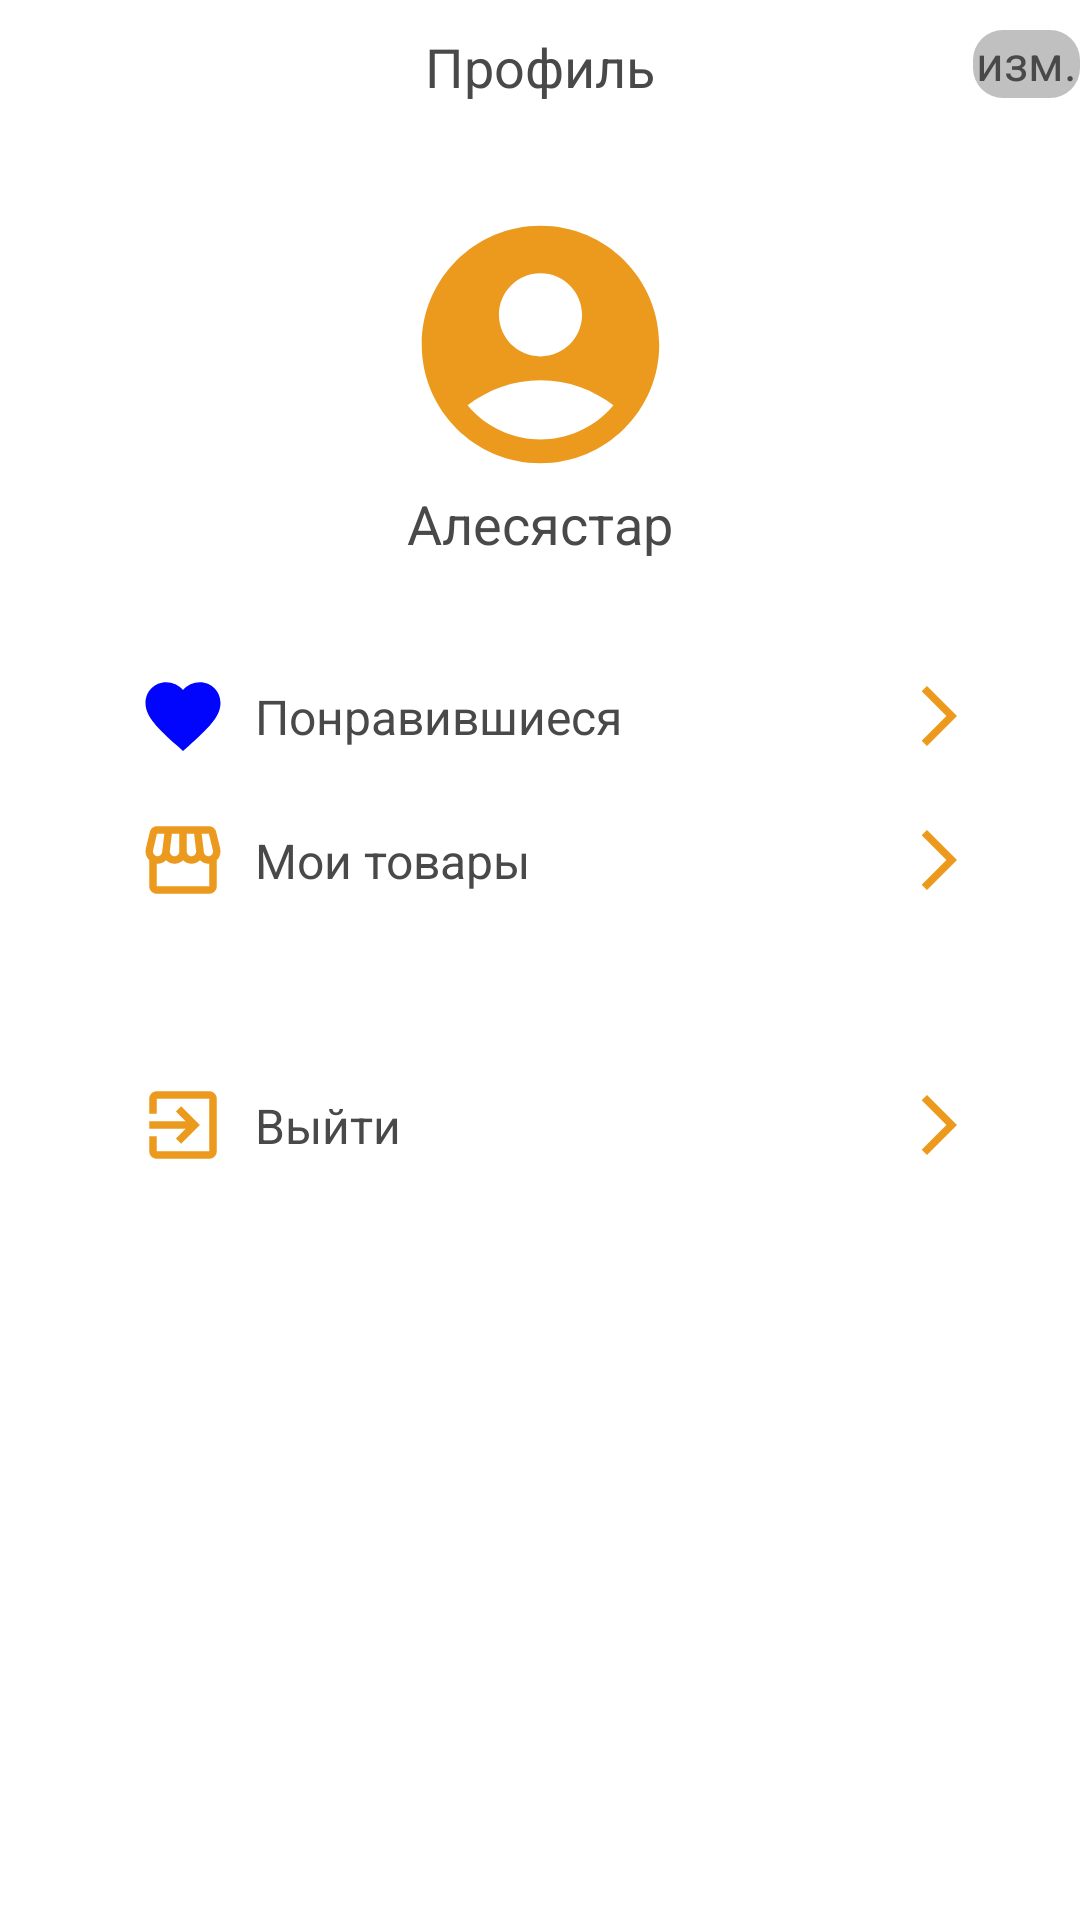

Reconstruct the res/layout file that produces this screen, plus the resources it refers to.
<!-- AndroidManifest.xml: application theme Theme.PMOrdo -->
<!-- res/layout/profile_main_fragment.xml -->
<?xml version="1.0" encoding="utf-8"?>
<androidx.constraintlayout.widget.ConstraintLayout xmlns:android="http://schemas.android.com/apk/res/android"
    xmlns:tools="http://schemas.android.com/tools"
    android:layout_width="match_parent"
    android:layout_height="match_parent"
    xmlns:app="http://schemas.android.com/apk/res-auto">

    <TextView
        android:id="@+id/text1"
        android:layout_width="wrap_content"
        android:layout_height="wrap_content"
        android:layout_marginTop="10dp"

        android:text="Профиль"
        android:textColor="#494949"
        android:textFontWeight="700"
        android:textSize="18sp"
        app:layout_constraintEnd_toEndOf="parent"
        app:layout_constraintStart_toStartOf="parent"
        app:layout_constraintTop_toTopOf="parent"
        tools:targetApi="p" />
    <TextView
        android:id="@+id/changeProfileButton"
        android:layout_width="wrap_content"
        android:layout_height="wrap_content"
        android:text="изм."
        android:textColor="#494949"
        android:textSize="16sp"
        android:backgroundTint="#C0C0C0"
        android:background="@drawable/back"
        app:layout_constraintTop_toTopOf="@+id/text1"
        app:layout_constraintEnd_toEndOf="parent"
        />
    <ImageView
        android:id="@+id/profilePhoto"
        android:layout_width="95dp"
        android:layout_height="95dp"
        app:layout_constraintTop_toBottomOf="@id/text1"
        app:layout_constraintStart_toStartOf="parent"
        app:layout_constraintEnd_toEndOf="parent"
        android:layout_marginTop="33dp"
        android:src="@drawable/baseline_account_circle_24"
        />

    <TextView
        android:id="@+id/profileName"
        android:layout_width="wrap_content"
        android:layout_height="wrap_content"

        android:text="Алесястар"
        android:textColor="#494949"
        android:textSize="18sp"
        android:textFontWeight="400"
        app:layout_constraintEnd_toEndOf="parent"
        app:layout_constraintStart_toStartOf="parent"
        app:layout_constraintTop_toBottomOf="@id/profilePhoto" />
    <Toolbar
        android:id="@+id/likedButton"
        android:layout_width="320dp"
        android:layout_height="wrap_content"
        app:layout_constraintStart_toStartOf="parent"
        app:layout_constraintEnd_toEndOf="parent"
        app:layout_constraintTop_toBottomOf="@id/profileName"
        android:layout_marginTop="24dp">
        <androidx.constraintlayout.widget.ConstraintLayout
            android:layout_width="match_parent"
            android:layout_height="match_parent">

            <ImageView
                android:id="@+id/heartImage"
                android:layout_width="30dp"
                android:layout_height="30dp"
                android:layout_marginStart="10dp"
                android:src="@drawable/heart"
                app:layout_constraintBottom_toBottomOf="parent"
                app:layout_constraintStart_toStartOf="parent"
                app:layout_constraintTop_toTopOf="parent" />

            <TextView
                android:id="@+id/textLiked"
                android:layout_width="wrap_content"
                android:layout_height="wrap_content"
                android:layout_marginStart="9dp"

                android:text="Понравившиеся"
                android:textFontWeight="400"
                android:textColor="#494949"
                android:textSize="16sp"
                app:layout_constraintBottom_toBottomOf="@id/heartImage"
                app:layout_constraintStart_toEndOf="@id/heartImage"
                app:layout_constraintTop_toTopOf="@id/heartImage" />
            <ImageView
                android:layout_width="wrap_content"
                android:layout_height="wrap_content"
                android:src="@drawable/arrow"
                android:layout_marginEnd="15dp"
                app:layout_constraintEnd_toEndOf="parent"
                app:layout_constraintBottom_toBottomOf="@id/heartImage"
                app:layout_constraintTop_toTopOf="@id/heartImage" />

        </androidx.constraintlayout.widget.ConstraintLayout>
    </Toolbar>



    <Toolbar
        android:id="@+id/myItemsButton"
        android:layout_width="320dp"
        android:layout_height="60dp"
        app:layout_constraintStart_toStartOf="parent"
        app:layout_constraintEnd_toEndOf="parent"
        app:layout_constraintTop_toBottomOf="@id/likedButton"
        >
        <androidx.constraintlayout.widget.ConstraintLayout
            android:layout_width="match_parent"
            android:layout_height="match_parent">

            <ImageView
                android:id="@+id/itemImage"
                android:layout_width="30dp"
                android:layout_height="30dp"
                android:layout_marginStart="10dp"
                android:layout_marginTop="5dp"
                android:src="@drawable/store"
                app:layout_constraintStart_toStartOf="parent"
                app:layout_constraintTop_toTopOf="parent" />

            <TextView
                android:id="@+id/textItem"
                android:layout_width="wrap_content"
                android:layout_height="wrap_content"
                android:layout_marginStart="9dp"

                android:text="Мои товары"
                android:textFontWeight="400"
                android:textColor="#494949"
                android:textSize="16sp"
                app:layout_constraintBottom_toBottomOf="@id/itemImage"
                app:layout_constraintStart_toEndOf="@id/itemImage"
                app:layout_constraintTop_toTopOf="@id/itemImage" />

            <ImageView
                android:layout_width="wrap_content"
                android:layout_height="wrap_content"
                android:src="@drawable/arrow"
                app:layout_constraintBottom_toBottomOf="@id/itemImage"
                android:layout_marginEnd="15dp"
                app:layout_constraintEnd_toEndOf="parent"
                app:layout_constraintTop_toTopOf="@id/itemImage" />

        </androidx.constraintlayout.widget.ConstraintLayout>
    </Toolbar>

    <Toolbar
        android:id="@+id/logoutButton"
        android:layout_width="320dp"
        android:layout_height="60dp"
        app:layout_constraintStart_toStartOf="parent"
        app:layout_constraintEnd_toEndOf="parent"
        android:layout_marginTop="16dp"
        app:layout_constraintTop_toBottomOf="@id/myItemsButton"
        >
        <androidx.constraintlayout.widget.ConstraintLayout
            android:id="@+id/exitButton"
            android:layout_width="match_parent"
            android:layout_height="wrap_content">

            <ImageView
                android:id="@+id/imageLogout"
                android:layout_width="30dp"
                android:layout_height="30dp"
                android:layout_marginStart="10dp"
                android:layout_marginTop="5dp"
                android:src="@drawable/baseline_exit_to_app_24"
                app:layout_constraintStart_toStartOf="parent"
                app:layout_constraintTop_toTopOf="parent" />

            <TextView
                android:id="@+id/textLogout"
                android:layout_width="wrap_content"
                android:layout_height="wrap_content"
                android:layout_marginStart="9dp"

                android:text="Выйти"
                android:textFontWeight="400"
                android:textColor="#494949"
                android:textSize="16sp"
                app:layout_constraintBottom_toBottomOf="@id/imageLogout"
                app:layout_constraintStart_toEndOf="@id/imageLogout"
                app:layout_constraintTop_toTopOf="@id/imageLogout" />

            <ImageView
                android:layout_width="wrap_content"
                android:layout_height="wrap_content"
                android:src="@drawable/arrow"
                app:layout_constraintBottom_toBottomOf="@id/imageLogout"
                android:layout_marginEnd="15dp"
                app:layout_constraintEnd_toEndOf="parent"
                app:layout_constraintTop_toTopOf="@id/imageLogout" />

        </androidx.constraintlayout.widget.ConstraintLayout>
    </Toolbar>



</androidx.constraintlayout.widget.ConstraintLayout>
<!-- resources referenced by this layout -->
<resources>
  <!-- drawable arrow (drawable) -->
  <vector android:autoMirrored="true" android:height="24dp"
      android:tint="#EC9A1E" android:viewportHeight="24"
      android:viewportWidth="24" android:width="24dp" xmlns:android="http://schemas.android.com/apk/res/android">
      <path android:fillColor="@android:color/white" android:pathData="M6.23,20.23l1.77,1.77l10,-10l-10,-10l-1.77,1.77l8.23,8.23z"/>
  </vector>
  <!-- drawable back (drawable) -->
  <?xml version="1.0" encoding="utf-8"?>
  <shape xmlns:android="http://schemas.android.com/apk/res/android">
      <solid android:color="#C0C0C0" />
      <corners android:radius="10dp" />
      <padding android:left="1dp"/>
      <padding android:right="1dp"/>
      <padding android:bottom="1dp"/>
  
  </shape>
  <!-- drawable baseline_account_circle_24 (drawable) -->
  <vector android:height="24dp" android:tint="#EC9A1E"
      android:viewportHeight="24" android:viewportWidth="24"
      android:width="24dp" xmlns:android="http://schemas.android.com/apk/res/android">
      <path android:fillColor="@android:color/white" android:pathData="M12,2C6.48,2 2,6.48 2,12s4.48,10 10,10s10,-4.48 10,-10S17.52,2 12,2zM12,6c1.93,0 3.5,1.57 3.5,3.5S13.93,13 12,13s-3.5,-1.57 -3.5,-3.5S10.07,6 12,6zM12,20c-2.03,0 -4.43,-0.82 -6.14,-2.88C7.55,15.8 9.68,15 12,15s4.45,0.8 6.14,2.12C16.43,19.18 14.03,20 12,20z"/>
  </vector>
  <!-- drawable baseline_exit_to_app_24 (drawable) -->
  <vector android:autoMirrored="true" android:height="24dp"
      android:tint="#EC9A1E" android:viewportHeight="24"
      android:viewportWidth="24" android:width="24dp" xmlns:android="http://schemas.android.com/apk/res/android">
      <path android:fillColor="@android:color/white" android:pathData="M10.09,15.59L11.5,17l5,-5 -5,-5 -1.41,1.41L12.67,11H3v2h9.67l-2.58,2.59zM19,3H5c-1.11,0 -2,0.9 -2,2v4h2V5h14v14H5v-4H3v4c0,1.1 0.89,2 2,2h14c1.1,0 2,-0.9 2,-2V5c0,-1.1 -0.9,-2 -2,-2z"/>
  </vector>
  <!-- drawable heart (drawable) -->
  <vector android:height="24dp" android:tint="#0105FD"
      android:viewportHeight="24" android:viewportWidth="24"
      android:width="24dp" xmlns:android="http://schemas.android.com/apk/res/android">
      <path android:fillColor="@android:color/white" android:pathData="M12,21.35l-1.45,-1.32C5.4,15.36 2,12.28 2,8.5 2,5.42 4.42,3 7.5,3c1.74,0 3.41,0.81 4.5,2.09C13.09,3.81 14.76,3 16.5,3 19.58,3 22,5.42 22,8.5c0,3.78 -3.4,6.86 -8.55,11.54L12,21.35z"/>
  </vector>
  <style name="Theme.PMOrdo" parent="Theme.MaterialComponents.DayNight.NoActionBar">
  
      
          <item name="colorPrimary">@color/purple_500</item>
          <item name="colorPrimaryVariant">@color/white</item>
          <item name="colorOnPrimary">@color/white</item>
          
          <item name="colorSecondary">@color/teal_200</item>
          <item name="colorSecondaryVariant">@color/teal_700</item>
          <item name="colorOnSecondary">@color/black</item>
          
          <item name="android:statusBarColor">?attr/colorPrimaryVariant</item>
  
          
      </style>
  <color name="purple_500">#FF6200EE</color>
  <color name="white">#FFFFFFFF</color>
  <color name="teal_200">#FF03DAC5</color>
  <color name="teal_700">#FF018786</color>
  <color name="black">#FF000000</color>
</resources>
